Run: headless pygame with SDL's dummy video driver; simulated clock (each Clock.tick advances the game by its frame time, no real sleeping); random seed 0; keys injected as events and as key.get_pressed() state; mouse plan: one left click at the window centre at the start of phase 2, then a move to the lower-right quarter at the start of phase 3.
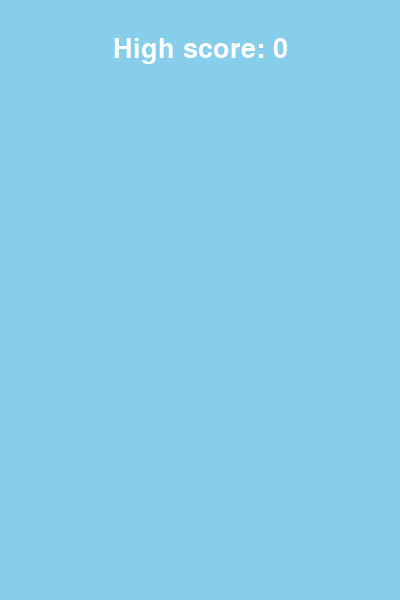
Frame 1 of 4 · flips 1–60 · no input
Frame 2 of 4 · flips 61–180 · clicked the window centre · tapped SPACE, RETURN · held RIGHT (→), D · screen unchanged from frame 1, image omitted
Frame 3 of 4 · flips 181–300 · moved the mouse to the lower-right quarter · held DOWN (↓), S · screen unchanged from frame 2, image omitted
Frame 4 of 4 · flips 301–420 · held LEFT (←), A, UP (↑), W · screen unchanged from frame 3, image omitted

The pygame program that drew these frames:

import pygame
import random

# Initialize Pygame
pygame.init()

# Game Variables
screen_width = 400
screen_height = 600
bird_y = screen_height // 2
bird_x = 50
bird_move = 0
gravity = 0.25
game_active = True
score = 0
high_score = 0

# Set up the screen
screen = pygame.display.set_mode((screen_width, screen_height))
clock = pygame.time.Clock()
font = pygame.font.Font(None, 40)

# Colors
GREEN = (0, 128, 0)
YELLOW = (255, 255, 0)
BLUE = (135, 206, 235)

# Pipe settings
pipe_height = [200, 300, 400]
pipe_list = []
SPAWNPIPE = pygame.USEREVENT
pygame.time.set_timer(SPAWNPIPE, 1200)
pipe_gap = 150
pipe_width = 70

def draw_bird(bird_y):
    pygame.draw.ellipse(screen, YELLOW, (bird_x, bird_y, 35, 25))

def create_pipe():
    random_pipe_pos = random.choice(pipe_height)
    bottom_pipe = pygame.Rect(screen_width, random_pipe_pos, pipe_width, screen_height - random_pipe_pos)
    top_pipe = pygame.Rect(screen_width, 0, pipe_width, random_pipe_pos - pipe_gap)
    return bottom_pipe, top_pipe

def move_pipes(pipes):
    for pipe in pipes:
        pipe.x -= 5
    return pipes

def draw_pipes(pipes):
    for pipe in pipes:
        pygame.draw.rect(screen, GREEN, pipe)

def check_collision(pipes):
    bird_rect = pygame.Rect(bird_x, bird_y, 35, 25)
    for pipe in pipes:
        if bird_rect.colliderect(pipe):
            return False

    if bird_rect.top <= -50 or bird_rect.bottom >= screen_height:
        return False

    return True

def update_score(score, high_score):
    if score > high_score:
        high_score = score
    return high_score

def score_display(game_active):
    if game_active:
        score_surface = font.render(str(int(score)), True, (255, 255, 255))
        score_rect = score_surface.get_rect(center=(200, 50))
        screen.blit(score_surface, score_rect)
    else:
        high_score_surface = font.render(f'High score: {int(high_score)}', True, (255, 255, 255))
        high_score_rect = high_score_surface.get_rect(center=(200, 50))
        screen.blit(high_score_surface, high_score_rect)

# Main game loop
while True:
    for event in pygame.event.get():
        if event.type == pygame.QUIT:
            pygame.quit()
            exit()
        if event.type == pygame.MOUSEBUTTONDOWN and game_active:
            bird_move = 0
            bird_move -= 6
        if event.type == SPAWNPIPE:
            pipe_list.extend(create_pipe())

    screen.fill(BLUE)  # Background color

    if game_active:
        # Bird
        bird_move += gravity
        bird_y += bird_move
        draw_bird(bird_y)
        game_active = check_collision(pipe_list)

        # Pipes
        pipe_list = move_pipes(pipe_list)
        draw_pipes(pipe_list)

        score += 0.01
        score_display(game_active)
    else:
        high_score = update_score(score, high_score)
        score_display(game_active)

    pygame.display.update()
    clock.tick(120)
